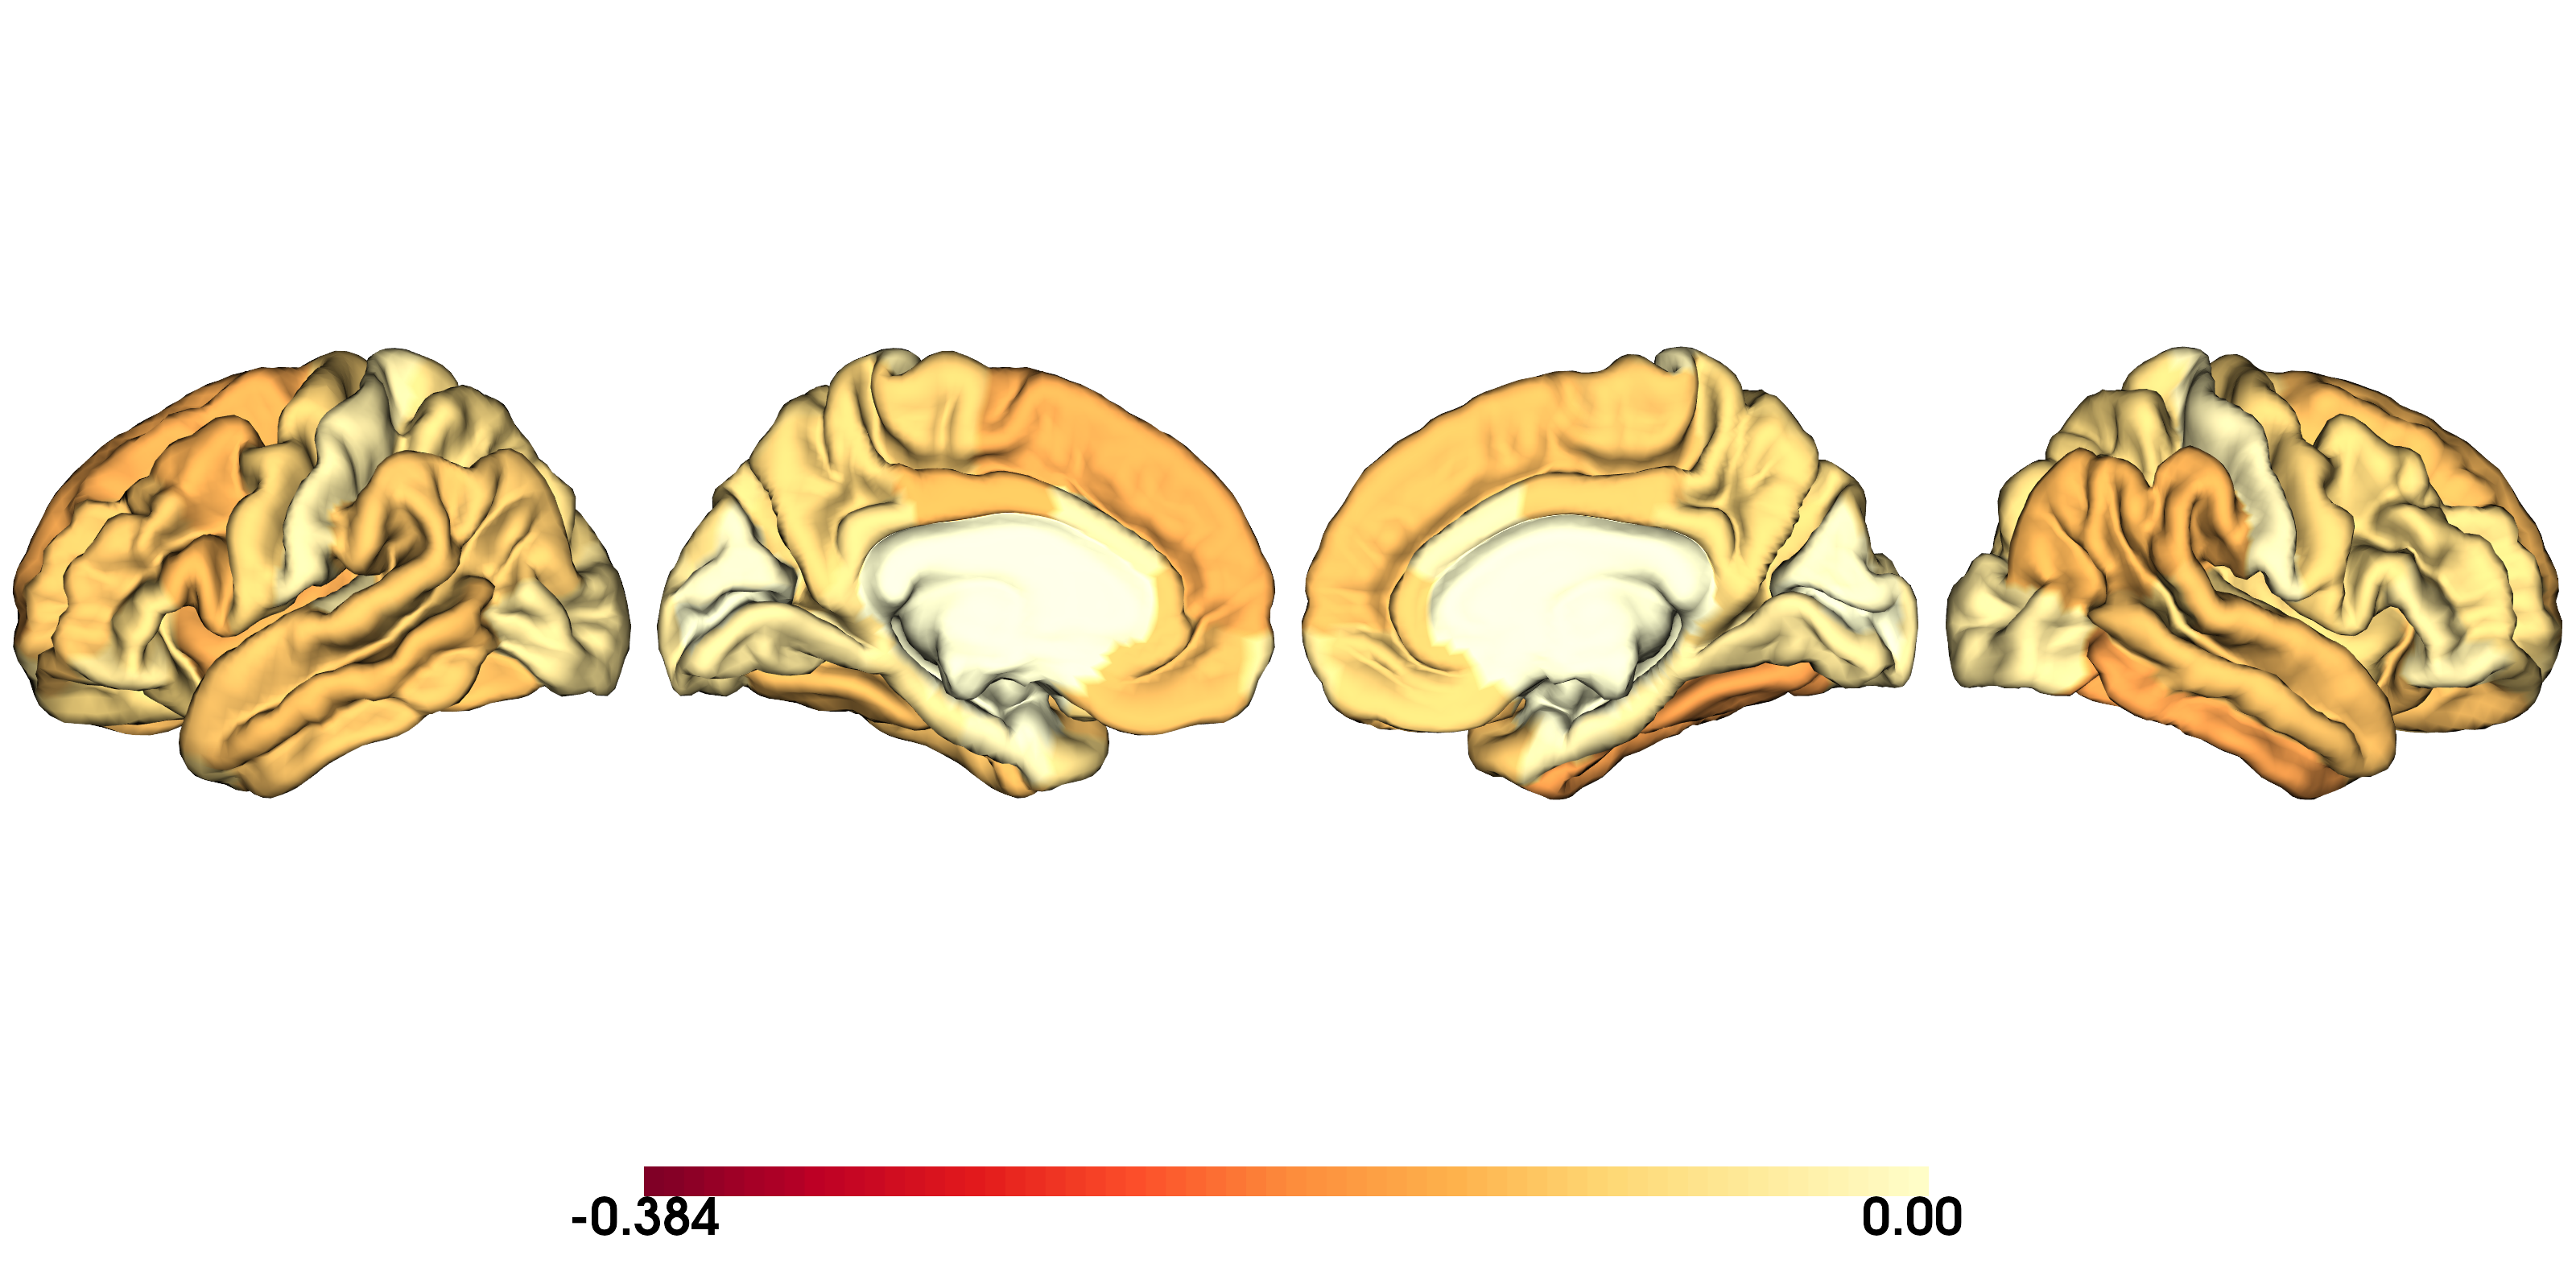

The data file committed next to this chart (first rows):
region, PSY_z, SUD_z, shared_alteration, PSY_contribution_%
CTX_1, -0.048, -0.18, -0.114, 21.05
CTX_2, -0.0125, -0.08, -0.04625, 13.51
CTX_3, -0.002, -0.2983, -0.1502, 0.6659
CTX_4, 0.035, -0.07667, -0.02083, 31.34
CTX_5, -0.025, -0.04333, -0.03417, 36.59
CTX_6, -0.0595, -0.21, -0.1348, 22.08
CTX_7, -0.0495, -0.1817, -0.1156, 21.41
CTX_8, -0.0485, -0.1983, -0.1234, 19.65
CTX_9, -0.074, -0.09667, -0.08533, 43.36
CTX_10, -0.0075, -0.1217, -0.06458, 5.806
CTX_11, -0.04, -0.1467, -0.09333, 21.43
CTX_12, -0.0095, -0.1083, -0.05892, 8.062
CTX_13, -0.0385, -0.225, -0.1317, 14.61
CTX_14, -0.054, -0.2133, -0.1337, 20.2
CTX_15, -0.0385, -0.1067, -0.07258, 26.52
CTX_16, -0.006, -0.2183, -0.1122, 2.675
CTX_17, -0.051, -0.2417, -0.1463, 17.43
CTX_18, -0.035, -0.105, -0.07, 25.0
CTX_19, -0.0115, -0.1667, -0.08908, 6.455
CTX_20, 0.0905, -0.02333, 0.03358, 79.5
CTX_21, 0.0465, -0.1367, -0.04508, 25.39
CTX_22, -0.059, -0.2267, -0.1428, 20.65
CTX_23, 0.0185, -0.23, -0.1057, 7.445
CTX_24, -0.024, -0.1817, -0.1028, 11.67
CTX_25, -0.062, -0.1883, -0.1252, 24.77
CTX_26, -0.004, -0.2467, -0.1253, 1.596
CTX_27, -0.0115, -0.3033, -0.1574, 3.653
CTX_28, 0.013, -0.1883, -0.08767, 6.457
CTX_29, 0.0025, -0.2517, -0.1246, 0.9836
CTX_30, -0.046, -0.2033, -0.1247, 18.45
CTX_31, -0.0235, -0.1, -0.06175, 19.03
CTX_32, -0.003, -0.1617, -0.08233, 1.822
CTX_33, -0.014, -0.07333, -0.04367, 16.03
CTX_34, -0.0645, -0.2483, -0.1564, 20.62
CTX_35, -0.037, -0.155, -0.096, 19.27
CTX_36, -0.0315, -0.04333, -0.03742, 42.09
CTX_37, 0.0075, -0.2017, -0.09708, 3.586
CTX_38, 0.029, -0.07167, -0.02133, 28.81
CTX_39, -0.0665, -0.02, -0.04325, 76.88
CTX_40, -0.0805, -0.2683, -0.1744, 23.08
CTX_41, -0.0435, -0.2467, -0.1451, 14.99
CTX_42, -0.08, -0.2633, -0.1717, 23.3
CTX_43, -0.069, -0.1267, -0.09783, 35.26
CTX_44, 0.024, -0.1433, -0.05967, 14.34
CTX_45, -0.0855, -0.175, -0.1302, 32.82
CTX_46, -0.0275, -0.1, -0.06375, 21.57
CTX_47, -0.086, -0.1267, -0.1063, 40.44
CTX_48, -0.018, -0.235, -0.1265, 7.115
CTX_49, -0.0175, -0.1067, -0.06208, 14.09
CTX_50, -0.042, -0.2067, -0.1243, 16.89
CTX_51, 0.01, -0.1817, -0.08583, 5.217
CTX_52, -0.012, -0.07333, -0.04267, 14.06
CTX_53, -0.002, -0.1183, -0.06017, 1.662
CTX_54, 0.066, -0.04333, 0.01133, 60.37
CTX_55, 0.0285, -0.09, -0.03075, 24.05
CTX_56, -0.045, -0.2017, -0.1233, 18.24
CTX_57, 0.0095, -0.215, -0.1027, 4.232
CTX_58, -0.019, -0.1833, -0.1012, 9.39
CTX_59, -0.0585, -0.18, -0.1193, 24.53
CTX_60, -0.004, -0.1733, -0.08867, 2.256
... 22 more rows
